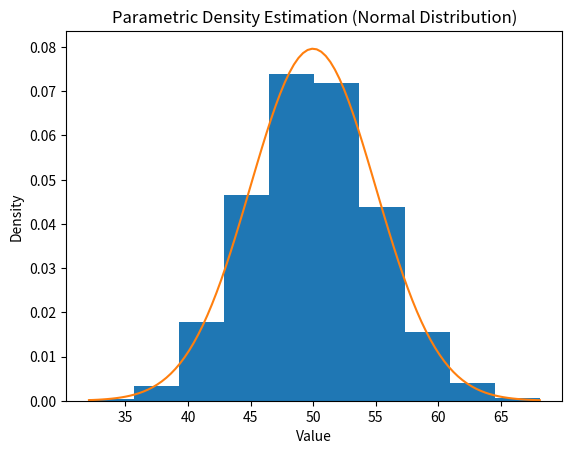

Recreate this plot in Python.
import matplotlib.pyplot as plt
import numpy as np
from numpy.random import normal
from scipy.stats import norm

# -------------------------------------------------
# STEP 1: Generate sample data
# -------------------------------------------------
# Generate 10,000 random samples from a Normal distribution
# loc = mean (μ = 50)
# scale = standard deviation (σ = 5)
sample = normal(loc=50, scale=5, size=10000)

# -------------------------------------------------
# STEP 2: Compute sample statistics
# -------------------------------------------------
# Estimate the parameters (mean and standard deviation)
# from the generated data (Maximum Likelihood Estimation)
sample_mean = sample.mean()
sample_std = sample.std()

# -------------------------------------------------
# STEP 3: Fit a Normal distribution using estimated parameters
# -------------------------------------------------
# Create a normal distribution object using estimated mean and std
# This is the parametric model assumption:
# "Data follows a Gaussian distribution"
dist = norm(sample_mean, sample_std)

# -------------------------------------------------
# STEP 4: Generate x-values for smooth PDF curve
# -------------------------------------------------
# Create evenly spaced values between minimum and maximum sample value
values = np.linspace(sample.min(), sample.max(), 100)

# Compute PDF (Probability Density Function) values
# for each x value
density_probabilities = [dist.pdf(value) for value in values]

# -------------------------------------------------
# STEP 5: Plot Histogram and Fitted PDF
# -------------------------------------------------
# Plot normalized histogram (density=True ensures area = 1)
plt.hist(sample, bins=10, density=True)

# Plot the estimated Gaussian PDF curve
plt.plot(values, density_probabilities)

plt.title("Parametric Density Estimation (Normal Distribution)")
plt.xlabel("Value")
plt.ylabel("Density")

plt.show()
